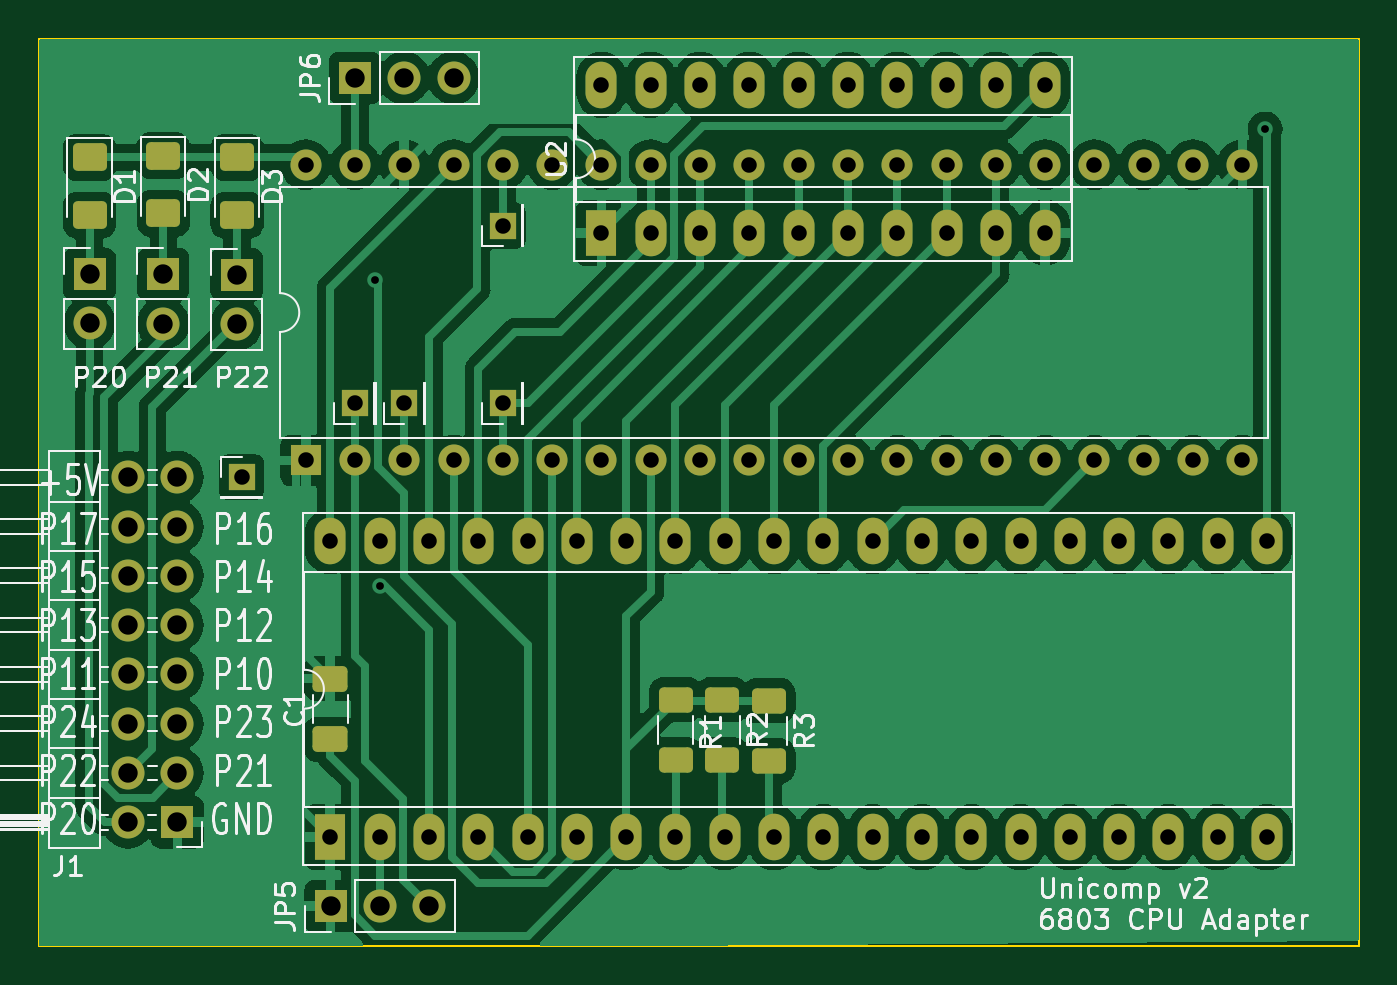
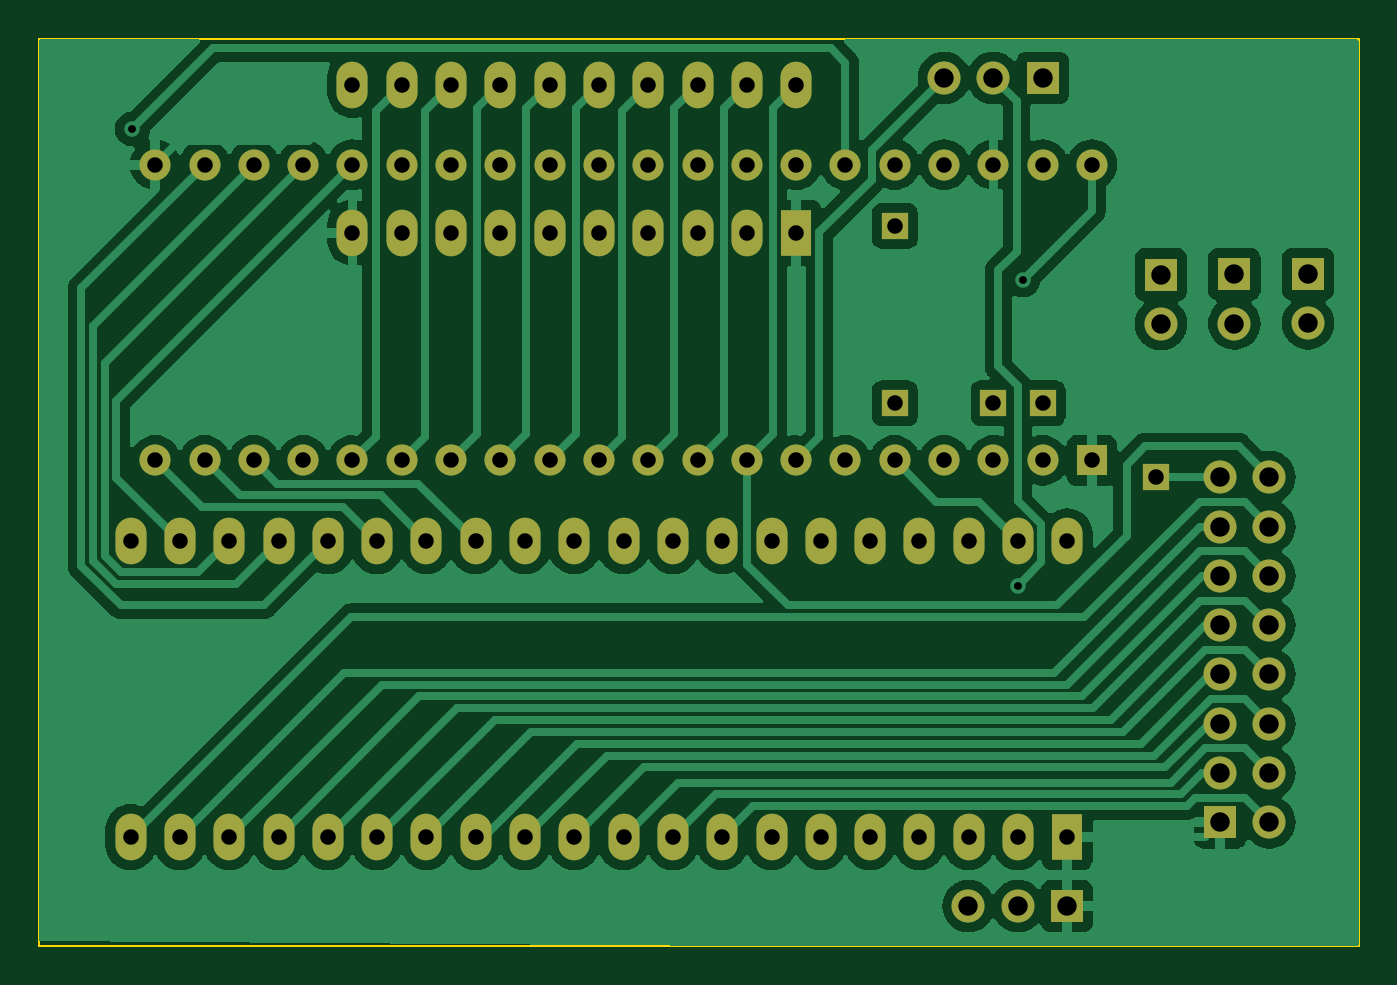
Circuit board: 10 layer files. Board 68.0 x 46.8 mm.
- bottom_copper: 6803_Addon-B_Cu.gbr (100283 bytes)
- bottom_mask: 6803_Addon-B_Mask.gbr (4367 bytes)
- paste: 6803_Addon-B_Paste.gbr (493 bytes)
- bottom_silk: 6803_Addon-B_Silkscreen.gbr (494 bytes)
- outline: 6803_Addon-Edge_Cuts.gbr (648 bytes)
- top_copper: 6803_Addon-F_Cu.gbr (130253 bytes)
- top_mask: 6803_Addon-F_Mask.gbr (5731 bytes)
- paste: 6803_Addon-F_Paste.gbr (1857 bytes)
- top_silk: 6803_Addon-F_Silkscreen.gbr (60409 bytes)
- drill: 6803_Addon.drl (2711 bytes)

=== bottom_copper: 6803_Addon-B_Cu.gbr (100283 bytes, source omitted) ===
=== bottom_mask: 6803_Addon-B_Mask.gbr ===
%TF.GenerationSoftware,KiCad,Pcbnew,7.0.9-7.0.9~ubuntu20.04.1*%
%TF.CreationDate,2023-12-26T19:53:29+01:00*%
%TF.ProjectId,6803_Addon,36383033-5f41-4646-946f-6e2e6b696361,rev?*%
%TF.SameCoordinates,Original*%
%TF.FileFunction,Soldermask,Bot*%
%TF.FilePolarity,Negative*%
%FSLAX46Y46*%
G04 Gerber Fmt 4.6, Leading zero omitted, Abs format (unit mm)*
G04 Created by KiCad (PCBNEW 7.0.9-7.0.9~ubuntu20.04.1) date 2023-12-26 19:53:29*
%MOMM*%
%LPD*%
G01*
G04 APERTURE LIST*
%ADD10R,1.600000X1.600000*%
%ADD11O,1.600000X1.600000*%
%ADD12R,1.700000X1.700000*%
%ADD13O,1.700000X1.700000*%
%ADD14R,1.350000X1.350000*%
%ADD15R,1.600000X2.400000*%
%ADD16O,1.600000X2.400000*%
G04 APERTURE END LIST*
D10*
%TO.C,U3*%
X173736000Y-52730400D03*
D11*
X176276000Y-52730400D03*
X178816000Y-52730400D03*
X181356000Y-52730400D03*
X183896000Y-52730400D03*
X186436000Y-52730400D03*
X188976000Y-52730400D03*
X191516000Y-52730400D03*
X194056000Y-52730400D03*
X196596000Y-52730400D03*
X199136000Y-52730400D03*
X201676000Y-52730400D03*
X204216000Y-52730400D03*
X206756000Y-52730400D03*
X209296000Y-52730400D03*
X211836000Y-52730400D03*
X214376000Y-52730400D03*
X216916000Y-52730400D03*
X219456000Y-52730400D03*
X221996000Y-52730400D03*
X221996000Y-37490400D03*
X219456000Y-37490400D03*
X216916000Y-37490400D03*
X214376000Y-37490400D03*
X211836000Y-37490400D03*
X209296000Y-37490400D03*
X206756000Y-37490400D03*
X204216000Y-37490400D03*
X201676000Y-37490400D03*
X199136000Y-37490400D03*
X196596000Y-37490400D03*
X194056000Y-37490400D03*
X191516000Y-37490400D03*
X188976000Y-37490400D03*
X186436000Y-37490400D03*
X183896000Y-37490400D03*
X181356000Y-37490400D03*
X178816000Y-37490400D03*
X176276000Y-37490400D03*
X173736000Y-37490400D03*
%TD*%
D12*
%TO.C,JP6*%
X176276000Y-33020000D03*
D13*
X178816000Y-33020000D03*
X181356000Y-33020000D03*
%TD*%
D12*
%TO.C,JP5*%
X175021000Y-75692000D03*
D13*
X177561000Y-75692000D03*
X180101000Y-75692000D03*
%TD*%
D12*
%TO.C,J1*%
X167132000Y-71374000D03*
D13*
X164592000Y-71374000D03*
X167132000Y-68834000D03*
X164592000Y-68834000D03*
X167132000Y-66294000D03*
X164592000Y-66294000D03*
X167132000Y-63754000D03*
X164592000Y-63754000D03*
X167132000Y-61214000D03*
X164592000Y-61214000D03*
X167132000Y-58674000D03*
X164592000Y-58674000D03*
X167132000Y-56134000D03*
X164592000Y-56134000D03*
X167132000Y-53594000D03*
X164592000Y-53594000D03*
%TD*%
D12*
%TO.C,JP3*%
X170180000Y-43154000D03*
D13*
X170180000Y-45694000D03*
%TD*%
D12*
%TO.C,JP1*%
X162600000Y-43125000D03*
D13*
X162600000Y-45665000D03*
%TD*%
D14*
%TO.C,J4*%
X183896000Y-40640000D03*
%TD*%
D12*
%TO.C,JP2*%
X166400000Y-43139000D03*
D13*
X166400000Y-45679000D03*
%TD*%
D14*
%TO.C,J2*%
X170434000Y-53594000D03*
%TD*%
%TO.C,J5*%
X176276000Y-49784000D03*
%TD*%
%TO.C,J6*%
X183896000Y-49784000D03*
%TD*%
D15*
%TO.C,U1*%
X175006000Y-72136000D03*
D16*
X177546000Y-72136000D03*
X180086000Y-72136000D03*
X182626000Y-72136000D03*
X185166000Y-72136000D03*
X187706000Y-72136000D03*
X190246000Y-72136000D03*
X192786000Y-72136000D03*
X195326000Y-72136000D03*
X197866000Y-72136000D03*
X200406000Y-72136000D03*
X202946000Y-72136000D03*
X205486000Y-72136000D03*
X208026000Y-72136000D03*
X210566000Y-72136000D03*
X213106000Y-72136000D03*
X215646000Y-72136000D03*
X218186000Y-72136000D03*
X220726000Y-72136000D03*
X223266000Y-72136000D03*
X223266000Y-56896000D03*
X220726000Y-56896000D03*
X218186000Y-56896000D03*
X215646000Y-56896000D03*
X213106000Y-56896000D03*
X210566000Y-56896000D03*
X208026000Y-56896000D03*
X205486000Y-56896000D03*
X202946000Y-56896000D03*
X200406000Y-56896000D03*
X197866000Y-56896000D03*
X195326000Y-56896000D03*
X192786000Y-56896000D03*
X190246000Y-56896000D03*
X187706000Y-56896000D03*
X185166000Y-56896000D03*
X182626000Y-56896000D03*
X180086000Y-56896000D03*
X177546000Y-56896000D03*
X175006000Y-56896000D03*
%TD*%
D15*
%TO.C,U2*%
X188976000Y-41000000D03*
D16*
X191516000Y-41000000D03*
X194056000Y-41000000D03*
X196596000Y-41000000D03*
X199136000Y-41000000D03*
X201676000Y-41000000D03*
X204216000Y-41000000D03*
X206756000Y-41000000D03*
X209296000Y-41000000D03*
X211836000Y-41000000D03*
X211836000Y-33380000D03*
X209296000Y-33380000D03*
X206756000Y-33380000D03*
X204216000Y-33380000D03*
X201676000Y-33380000D03*
X199136000Y-33380000D03*
X196596000Y-33380000D03*
X194056000Y-33380000D03*
X191516000Y-33380000D03*
X188976000Y-33380000D03*
%TD*%
D14*
%TO.C,J3*%
X178816000Y-49784000D03*
%TD*%
M02*

=== paste: 6803_Addon-B_Paste.gbr ===
%TF.GenerationSoftware,KiCad,Pcbnew,7.0.9-7.0.9~ubuntu20.04.1*%
%TF.CreationDate,2023-12-26T19:53:29+01:00*%
%TF.ProjectId,6803_Addon,36383033-5f41-4646-946f-6e2e6b696361,rev?*%
%TF.SameCoordinates,Original*%
%TF.FileFunction,Paste,Bot*%
%TF.FilePolarity,Positive*%
%FSLAX46Y46*%
G04 Gerber Fmt 4.6, Leading zero omitted, Abs format (unit mm)*
G04 Created by KiCad (PCBNEW 7.0.9-7.0.9~ubuntu20.04.1) date 2023-12-26 19:53:29*
%MOMM*%
%LPD*%
G01*
G04 APERTURE LIST*
G04 APERTURE END LIST*
M02*

=== bottom_silk: 6803_Addon-B_Silkscreen.gbr ===
%TF.GenerationSoftware,KiCad,Pcbnew,7.0.9-7.0.9~ubuntu20.04.1*%
%TF.CreationDate,2023-12-26T19:53:29+01:00*%
%TF.ProjectId,6803_Addon,36383033-5f41-4646-946f-6e2e6b696361,rev?*%
%TF.SameCoordinates,Original*%
%TF.FileFunction,Legend,Bot*%
%TF.FilePolarity,Positive*%
%FSLAX46Y46*%
G04 Gerber Fmt 4.6, Leading zero omitted, Abs format (unit mm)*
G04 Created by KiCad (PCBNEW 7.0.9-7.0.9~ubuntu20.04.1) date 2023-12-26 19:53:29*
%MOMM*%
%LPD*%
G01*
G04 APERTURE LIST*
G04 APERTURE END LIST*
M02*

=== outline: 6803_Addon-Edge_Cuts.gbr ===
%TF.GenerationSoftware,KiCad,Pcbnew,7.0.9-7.0.9~ubuntu20.04.1*%
%TF.CreationDate,2023-12-26T19:53:29+01:00*%
%TF.ProjectId,6803_Addon,36383033-5f41-4646-946f-6e2e6b696361,rev?*%
%TF.SameCoordinates,Original*%
%TF.FileFunction,Profile,NP*%
%FSLAX46Y46*%
G04 Gerber Fmt 4.6, Leading zero omitted, Abs format (unit mm)*
G04 Created by KiCad (PCBNEW 7.0.9-7.0.9~ubuntu20.04.1) date 2023-12-26 19:53:29*
%MOMM*%
%LPD*%
G01*
G04 APERTURE LIST*
%TA.AperFunction,Profile*%
%ADD10C,0.100000*%
%TD*%
G04 APERTURE END LIST*
D10*
X160000000Y-31000000D02*
X228000000Y-31000000D01*
X228000000Y-77762000D01*
X160000000Y-77762000D01*
X160000000Y-31000000D01*
M02*

=== top_copper: 6803_Addon-F_Cu.gbr (130253 bytes, source omitted) ===
=== top_mask: 6803_Addon-F_Mask.gbr ===
%TF.GenerationSoftware,KiCad,Pcbnew,7.0.9-7.0.9~ubuntu20.04.1*%
%TF.CreationDate,2023-12-26T19:53:29+01:00*%
%TF.ProjectId,6803_Addon,36383033-5f41-4646-946f-6e2e6b696361,rev?*%
%TF.SameCoordinates,Original*%
%TF.FileFunction,Soldermask,Top*%
%TF.FilePolarity,Negative*%
%FSLAX46Y46*%
G04 Gerber Fmt 4.6, Leading zero omitted, Abs format (unit mm)*
G04 Created by KiCad (PCBNEW 7.0.9-7.0.9~ubuntu20.04.1) date 2023-12-26 19:53:29*
%MOMM*%
%LPD*%
G01*
G04 APERTURE LIST*
G04 Aperture macros list*
%AMRoundRect*
0 Rectangle with rounded corners*
0 $1 Rounding radius*
0 $2 $3 $4 $5 $6 $7 $8 $9 X,Y pos of 4 corners*
0 Add a 4 corners polygon primitive as box body*
4,1,4,$2,$3,$4,$5,$6,$7,$8,$9,$2,$3,0*
0 Add four circle primitives for the rounded corners*
1,1,$1+$1,$2,$3*
1,1,$1+$1,$4,$5*
1,1,$1+$1,$6,$7*
1,1,$1+$1,$8,$9*
0 Add four rect primitives between the rounded corners*
20,1,$1+$1,$2,$3,$4,$5,0*
20,1,$1+$1,$4,$5,$6,$7,0*
20,1,$1+$1,$6,$7,$8,$9,0*
20,1,$1+$1,$8,$9,$2,$3,0*%
G04 Aperture macros list end*
%ADD10R,1.600000X1.600000*%
%ADD11O,1.600000X1.600000*%
%ADD12R,1.700000X1.700000*%
%ADD13O,1.700000X1.700000*%
%ADD14RoundRect,0.250000X0.650000X-0.412500X0.650000X0.412500X-0.650000X0.412500X-0.650000X-0.412500X0*%
%ADD15R,1.350000X1.350000*%
%ADD16RoundRect,0.250000X-0.625000X0.400000X-0.625000X-0.400000X0.625000X-0.400000X0.625000X0.400000X0*%
%ADD17RoundRect,0.250001X-0.624999X0.462499X-0.624999X-0.462499X0.624999X-0.462499X0.624999X0.462499X0*%
%ADD18R,1.600000X2.400000*%
%ADD19O,1.600000X2.400000*%
G04 APERTURE END LIST*
D10*
%TO.C,U3*%
X173736000Y-52730400D03*
D11*
X176276000Y-52730400D03*
X178816000Y-52730400D03*
X181356000Y-52730400D03*
X183896000Y-52730400D03*
X186436000Y-52730400D03*
X188976000Y-52730400D03*
X191516000Y-52730400D03*
X194056000Y-52730400D03*
X196596000Y-52730400D03*
X199136000Y-52730400D03*
X201676000Y-52730400D03*
X204216000Y-52730400D03*
X206756000Y-52730400D03*
X209296000Y-52730400D03*
X211836000Y-52730400D03*
X214376000Y-52730400D03*
X216916000Y-52730400D03*
X219456000Y-52730400D03*
X221996000Y-52730400D03*
X221996000Y-37490400D03*
X219456000Y-37490400D03*
X216916000Y-37490400D03*
X214376000Y-37490400D03*
X211836000Y-37490400D03*
X209296000Y-37490400D03*
X206756000Y-37490400D03*
X204216000Y-37490400D03*
X201676000Y-37490400D03*
X199136000Y-37490400D03*
X196596000Y-37490400D03*
X194056000Y-37490400D03*
X191516000Y-37490400D03*
X188976000Y-37490400D03*
X186436000Y-37490400D03*
X183896000Y-37490400D03*
X181356000Y-37490400D03*
X178816000Y-37490400D03*
X176276000Y-37490400D03*
X173736000Y-37490400D03*
%TD*%
D12*
%TO.C,JP6*%
X176276000Y-33020000D03*
D13*
X178816000Y-33020000D03*
X181356000Y-33020000D03*
%TD*%
D12*
%TO.C,JP5*%
X175021000Y-75692000D03*
D13*
X177561000Y-75692000D03*
X180101000Y-75692000D03*
%TD*%
D12*
%TO.C,J1*%
X167132000Y-71374000D03*
D13*
X164592000Y-71374000D03*
X167132000Y-68834000D03*
X164592000Y-68834000D03*
X167132000Y-66294000D03*
X164592000Y-66294000D03*
X167132000Y-63754000D03*
X164592000Y-63754000D03*
X167132000Y-61214000D03*
X164592000Y-61214000D03*
X167132000Y-58674000D03*
X164592000Y-58674000D03*
X167132000Y-56134000D03*
X164592000Y-56134000D03*
X167132000Y-53594000D03*
X164592000Y-53594000D03*
%TD*%
D12*
%TO.C,JP3*%
X170180000Y-43154000D03*
D13*
X170180000Y-45694000D03*
%TD*%
D14*
%TO.C,C1*%
X175006000Y-67094500D03*
X175006000Y-63969500D03*
%TD*%
D12*
%TO.C,JP1*%
X162600000Y-43125000D03*
D13*
X162600000Y-45665000D03*
%TD*%
D15*
%TO.C,J4*%
X183896000Y-40640000D03*
%TD*%
D16*
%TO.C,R3*%
X197600000Y-65100000D03*
X197600000Y-68200000D03*
%TD*%
D12*
%TO.C,JP2*%
X166400000Y-43139000D03*
D13*
X166400000Y-45679000D03*
%TD*%
D15*
%TO.C,J2*%
X170434000Y-53594000D03*
%TD*%
%TO.C,J5*%
X176276000Y-49784000D03*
%TD*%
%TO.C,J6*%
X183896000Y-49784000D03*
%TD*%
D17*
%TO.C,D2*%
X166400000Y-37025000D03*
X166400000Y-40000000D03*
%TD*%
D16*
%TO.C,R1*%
X192800000Y-65050000D03*
X192800000Y-68150000D03*
%TD*%
D18*
%TO.C,U1*%
X175006000Y-72136000D03*
D19*
X177546000Y-72136000D03*
X180086000Y-72136000D03*
X182626000Y-72136000D03*
X185166000Y-72136000D03*
X187706000Y-72136000D03*
X190246000Y-72136000D03*
X192786000Y-72136000D03*
X195326000Y-72136000D03*
X197866000Y-72136000D03*
X200406000Y-72136000D03*
X202946000Y-72136000D03*
X205486000Y-72136000D03*
X208026000Y-72136000D03*
X210566000Y-72136000D03*
X213106000Y-72136000D03*
X215646000Y-72136000D03*
X218186000Y-72136000D03*
X220726000Y-72136000D03*
X223266000Y-72136000D03*
X223266000Y-56896000D03*
X220726000Y-56896000D03*
X218186000Y-56896000D03*
X215646000Y-56896000D03*
X213106000Y-56896000D03*
X210566000Y-56896000D03*
X208026000Y-56896000D03*
X205486000Y-56896000D03*
X202946000Y-56896000D03*
X200406000Y-56896000D03*
X197866000Y-56896000D03*
X195326000Y-56896000D03*
X192786000Y-56896000D03*
X190246000Y-56896000D03*
X187706000Y-56896000D03*
X185166000Y-56896000D03*
X182626000Y-56896000D03*
X180086000Y-56896000D03*
X177546000Y-56896000D03*
X175006000Y-56896000D03*
%TD*%
D17*
%TO.C,D3*%
X170200000Y-37112500D03*
X170200000Y-40087500D03*
%TD*%
D18*
%TO.C,U2*%
X188976000Y-41000000D03*
D19*
X191516000Y-41000000D03*
X194056000Y-41000000D03*
X196596000Y-41000000D03*
X199136000Y-41000000D03*
X201676000Y-41000000D03*
X204216000Y-41000000D03*
X206756000Y-41000000D03*
X209296000Y-41000000D03*
X211836000Y-41000000D03*
X211836000Y-33380000D03*
X209296000Y-33380000D03*
X206756000Y-33380000D03*
X204216000Y-33380000D03*
X201676000Y-33380000D03*
X199136000Y-33380000D03*
X196596000Y-33380000D03*
X194056000Y-33380000D03*
X191516000Y-33380000D03*
X188976000Y-33380000D03*
%TD*%
D16*
%TO.C,R2*%
X195200000Y-65050000D03*
X195200000Y-68150000D03*
%TD*%
D17*
%TO.C,D1*%
X162600000Y-37112500D03*
X162600000Y-40087500D03*
%TD*%
D15*
%TO.C,J3*%
X178816000Y-49784000D03*
%TD*%
M02*

=== paste: 6803_Addon-F_Paste.gbr (1857 bytes, source withheld) ===
=== top_silk: 6803_Addon-F_Silkscreen.gbr (60409 bytes, source omitted) ===
=== drill: 6803_Addon.drl ===
M48
; DRILL file {KiCad 7.0.9-7.0.9~ubuntu20.04.1} date Di 26 Dez 2023 19:53:33
; FORMAT={-:-/ absolute / metric / decimal}
; #@! TF.CreationDate,2023-12-26T19:53:33+01:00
; #@! TF.GenerationSoftware,Kicad,Pcbnew,7.0.9-7.0.9~ubuntu20.04.1
; #@! TF.FileFunction,MixedPlating,1,2
FMAT,2
METRIC
; #@! TA.AperFunction,Plated,PTH,ViaDrill
T1C0.400
; #@! TA.AperFunction,Plated,PTH,ComponentDrill
T2C0.800
; #@! TA.AperFunction,Plated,PTH,ComponentDrill
T3C1.000
%
G90
G05
T1
X177.292Y-43.434
X177.546Y-59.182
X223.172Y-35.654
T2
X170.434Y-53.594
X173.736Y-37.49
X173.736Y-52.73
X175.006Y-56.896
X175.006Y-72.136
X176.276Y-37.49
X176.276Y-49.784
X176.276Y-52.73
X177.546Y-56.896
X177.546Y-72.136
X178.816Y-37.49
X178.816Y-49.784
X178.816Y-52.73
X180.086Y-56.896
X180.086Y-72.136
X181.356Y-37.49
X181.356Y-52.73
X182.626Y-56.896
X182.626Y-72.136
X183.896Y-37.49
X183.896Y-40.64
X183.896Y-49.784
X183.896Y-52.73
X185.166Y-56.896
X185.166Y-72.136
X186.436Y-37.49
X186.436Y-52.73
X187.706Y-56.896
X187.706Y-72.136
X188.976Y-33.38
X188.976Y-37.49
X188.976Y-41.0
X188.976Y-52.73
X190.246Y-56.896
X190.246Y-72.136
X191.516Y-33.38
X191.516Y-37.49
X191.516Y-41.0
X191.516Y-52.73
X192.786Y-56.896
X192.786Y-72.136
X194.056Y-33.38
X194.056Y-37.49
X194.056Y-41.0
X194.056Y-52.73
X195.326Y-56.896
X195.326Y-72.136
X196.596Y-33.38
X196.596Y-37.49
X196.596Y-41.0
X196.596Y-52.73
X197.866Y-56.896
X197.866Y-72.136
X199.136Y-33.38
X199.136Y-37.49
X199.136Y-41.0
X199.136Y-52.73
X200.406Y-56.896
X200.406Y-72.136
X201.676Y-33.38
X201.676Y-37.49
X201.676Y-41.0
X201.676Y-52.73
X202.946Y-56.896
X202.946Y-72.136
X204.216Y-33.38
X204.216Y-37.49
X204.216Y-41.0
X204.216Y-52.73
X205.486Y-56.896
X205.486Y-72.136
X206.756Y-33.38
X206.756Y-37.49
X206.756Y-41.0
X206.756Y-52.73
X208.026Y-56.896
X208.026Y-72.136
X209.296Y-33.38
X209.296Y-37.49
X209.296Y-41.0
X209.296Y-52.73
X210.566Y-56.896
X210.566Y-72.136
X211.836Y-33.38
X211.836Y-37.49
X211.836Y-41.0
X211.836Y-52.73
X213.106Y-56.896
X213.106Y-72.136
X214.376Y-37.49
X214.376Y-52.73
X215.646Y-56.896
X215.646Y-72.136
X216.916Y-37.49
X216.916Y-52.73
X218.186Y-56.896
X218.186Y-72.136
X219.456Y-37.49
X219.456Y-52.73
X220.726Y-56.896
X220.726Y-72.136
X221.996Y-37.49
X221.996Y-52.73
X223.266Y-56.896
X223.266Y-72.136
T3
X162.6Y-43.125
X162.6Y-45.665
X164.592Y-53.594
X164.592Y-56.134
X164.592Y-58.674
X164.592Y-61.214
X164.592Y-63.754
X164.592Y-66.294
X164.592Y-68.834
X164.592Y-71.374
X166.4Y-43.139
X166.4Y-45.679
X167.132Y-53.594
X167.132Y-56.134
X167.132Y-58.674
X167.132Y-61.214
X167.132Y-63.754
X167.132Y-66.294
X167.132Y-68.834
X167.132Y-71.374
X170.18Y-43.154
X170.18Y-45.694
X175.021Y-75.692
X176.276Y-33.02
X177.561Y-75.692
X178.816Y-33.02
X180.101Y-75.692
X181.356Y-33.02
T0
M30

